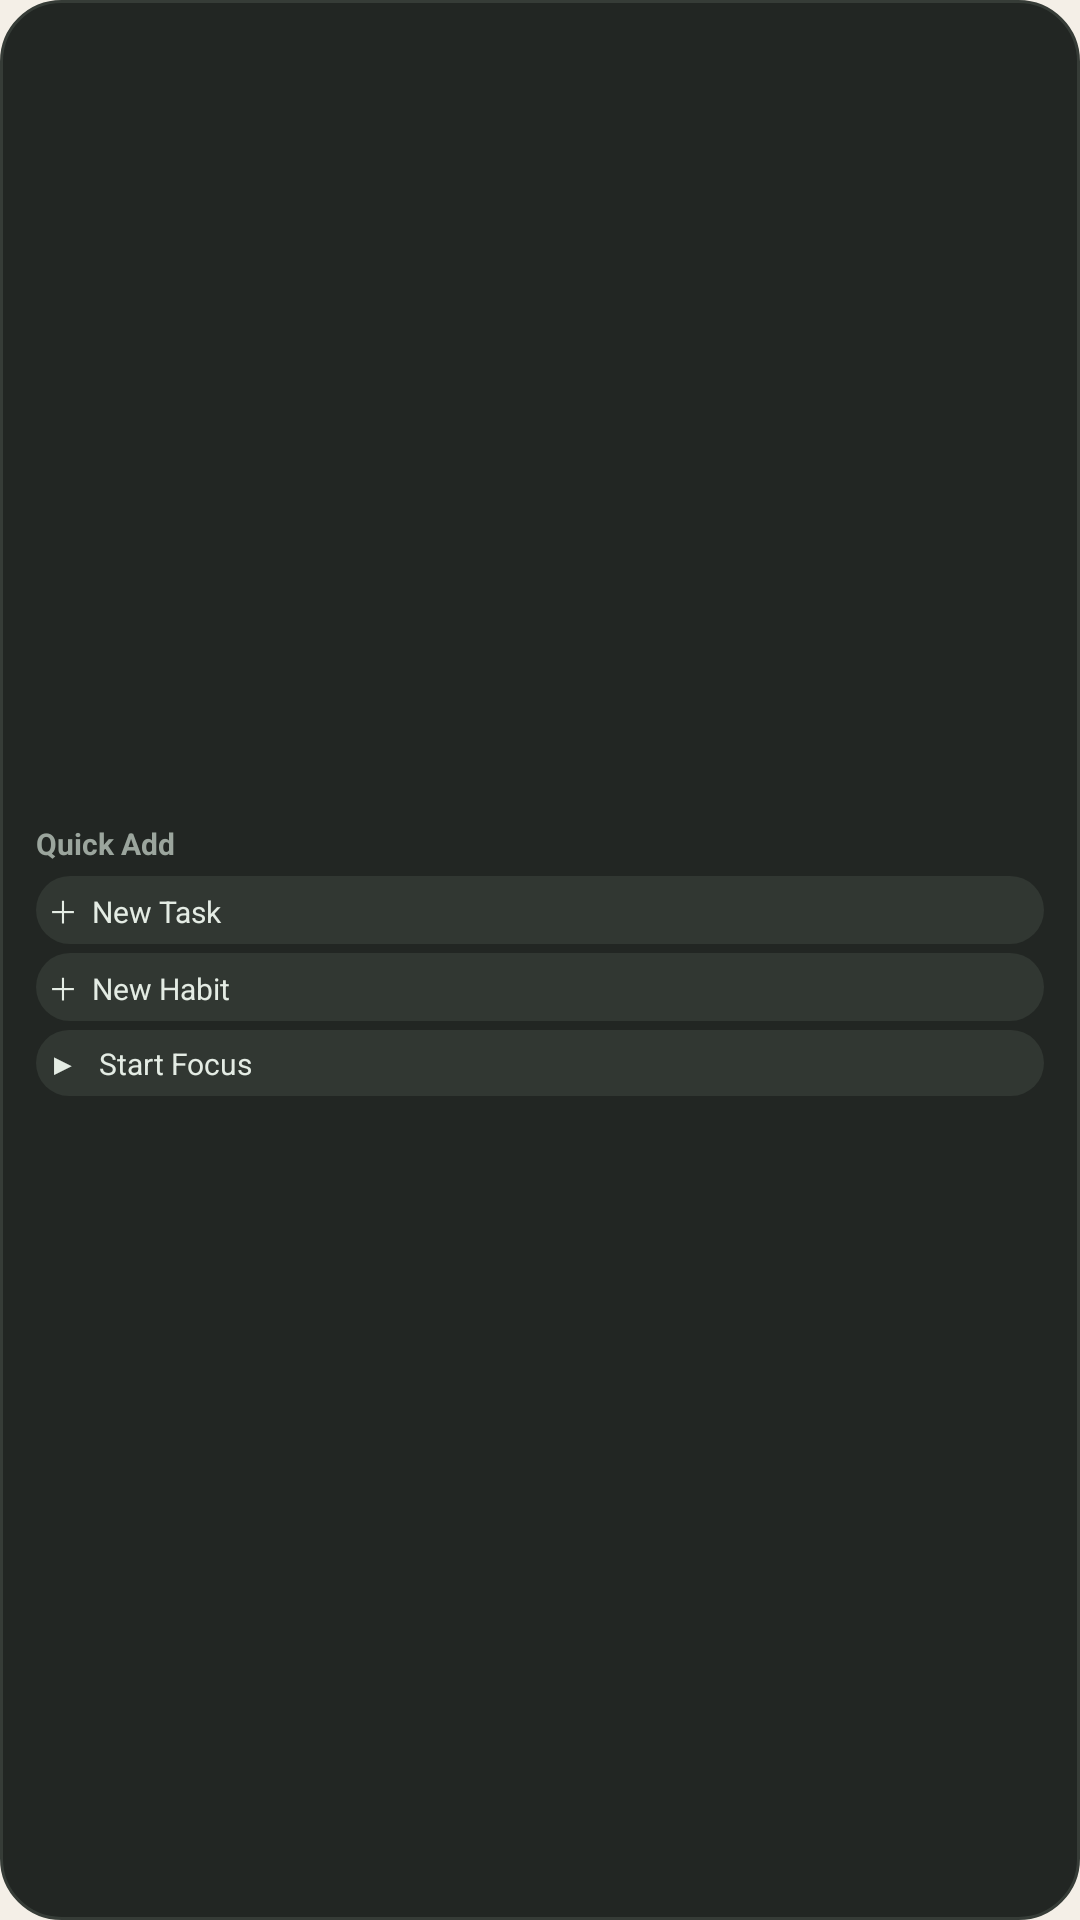

Layout XML and referenced resources for this Android screen:
<!-- AndroidManifest.xml: application theme Theme.Kintsu -->
<!-- res/layout/widget_preview_quick_add.xml -->
<?xml version="1.0" encoding="utf-8"?>
<LinearLayout xmlns:android="http://schemas.android.com/apk/res/android"
    android:layout_width="match_parent"
    android:layout_height="match_parent"
    android:background="@drawable/widget_preview_bg"
    android:gravity="center_vertical"
    android:orientation="vertical"
    android:padding="12dp">

    <TextView
        android:layout_width="wrap_content"
        android:layout_height="wrap_content"
        android:text="Quick Add"
        android:textColor="#9BA59D"
        android:textSize="10sp"
        android:textStyle="bold" />

    <TextView
        android:layout_width="match_parent"
        android:layout_height="wrap_content"
        android:layout_marginTop="4dp"
        android:background="@drawable/widget_preview_pill_bg"
        android:padding="4dp"
        android:text="＋  New Task"
        android:textColor="#E4ECE4"
        android:textSize="10sp" />

    <TextView
        android:layout_width="match_parent"
        android:layout_height="wrap_content"
        android:layout_marginTop="3dp"
        android:background="@drawable/widget_preview_pill_bg"
        android:padding="4dp"
        android:text="＋  New Habit"
        android:textColor="#E4ECE4"
        android:textSize="10sp" />

    <TextView
        android:layout_width="match_parent"
        android:layout_height="wrap_content"
        android:layout_marginTop="3dp"
        android:background="@drawable/widget_preview_pill_bg"
        android:padding="4dp"
        android:text="▶   Start Focus"
        android:textColor="#E4ECE4"
        android:textSize="10sp" />
</LinearLayout>
<!-- resources referenced by this layout -->
<resources>
  <!-- drawable widget_preview_bg (drawable) -->
  <?xml version="1.0" encoding="utf-8"?>
  <shape xmlns:android="http://schemas.android.com/apk/res/android"
      android:shape="rectangle">
      <solid android:color="#222623" />
      <stroke android:width="1dp" android:color="#363C37" />
      <corners android:radius="20dp" />
  </shape>
  <!-- drawable widget_preview_pill_bg (drawable) -->
  <?xml version="1.0" encoding="utf-8"?>
  <shape xmlns:android="http://schemas.android.com/apk/res/android"
      android:shape="rectangle">
      <solid android:color="#313732" />
      <corners android:radius="12dp" />
  </shape>
  <style name="Theme.Kintsu" parent="android:Theme.Material.Light.NoActionBar">
          <item name="android:statusBarColor">#F4EFE7</item>
          <item name="android:windowLightStatusBar">true</item>
          <item name="android:windowBackground">#F4EFE7</item>
      </style>
</resources>
